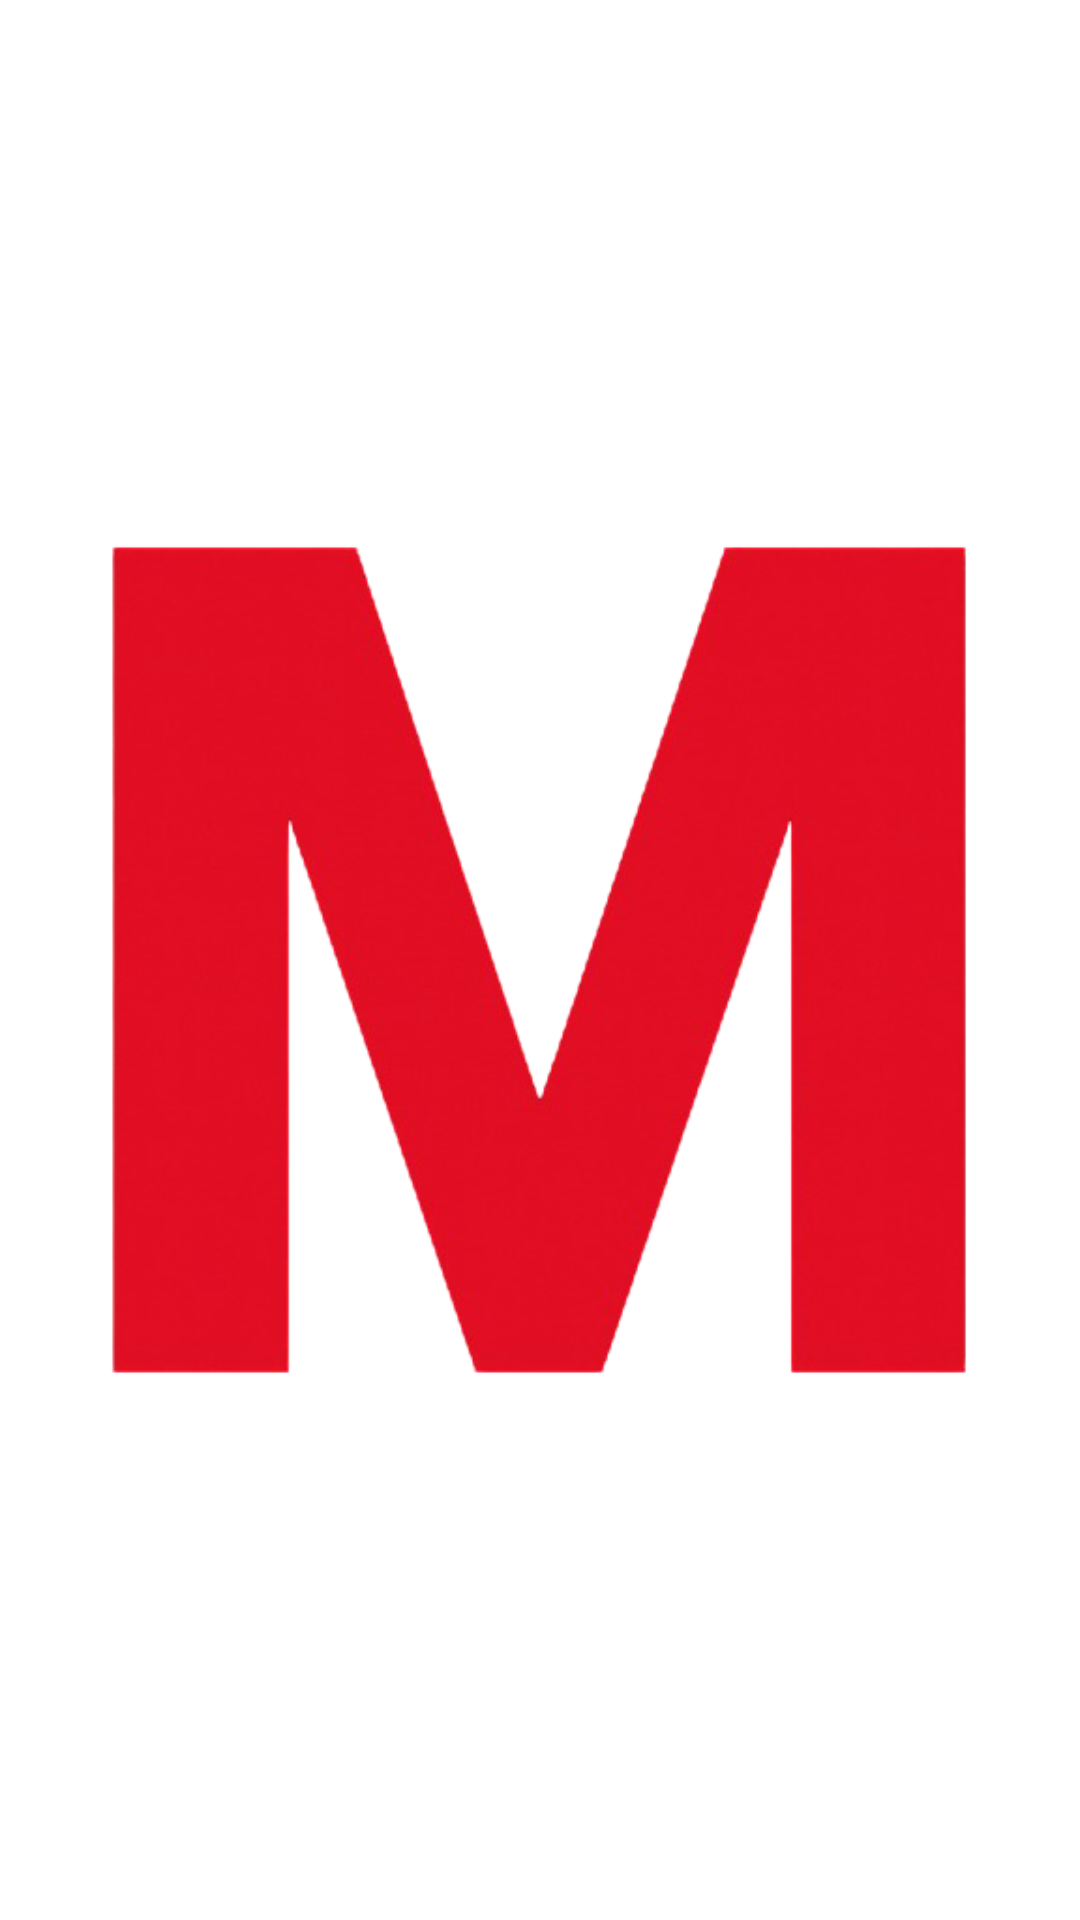

Produce the Android XML layout that renders to this screen, including the resource entries it uses.
<!-- AndroidManifest.xml: application theme Theme.Film -->
<!-- res/layout/fragment_splash.xml -->
<?xml version="1.0" encoding="utf-8"?>
<androidx.constraintlayout.widget.ConstraintLayout xmlns:android="http://schemas.android.com/apk/res/android"
    xmlns:app="http://schemas.android.com/apk/res-auto"
    xmlns:tools="http://schemas.android.com/tools"
    android:layout_width="match_parent"
    android:layout_height="match_parent"
    tools:context=".screens.SplashFragment">


    <ImageView
        android:id="@+id/imageView14"
        android:layout_width="wrap_content"
        android:layout_height="wrap_content"
        android:scaleType="centerCrop"
        android:src="@drawable/m"
        app:layout_constraintBottom_toBottomOf="parent"
        app:layout_constraintEnd_toEndOf="parent"
        app:layout_constraintHorizontal_bias="0.5"
        app:layout_constraintStart_toStartOf="parent"
        app:layout_constraintTop_toTopOf="parent" />
</androidx.constraintlayout.widget.ConstraintLayout>
<!-- resources referenced by this layout -->
<resources>
  <!-- drawable m: png bitmap (drawable, 116037 bytes) -->
</resources>
